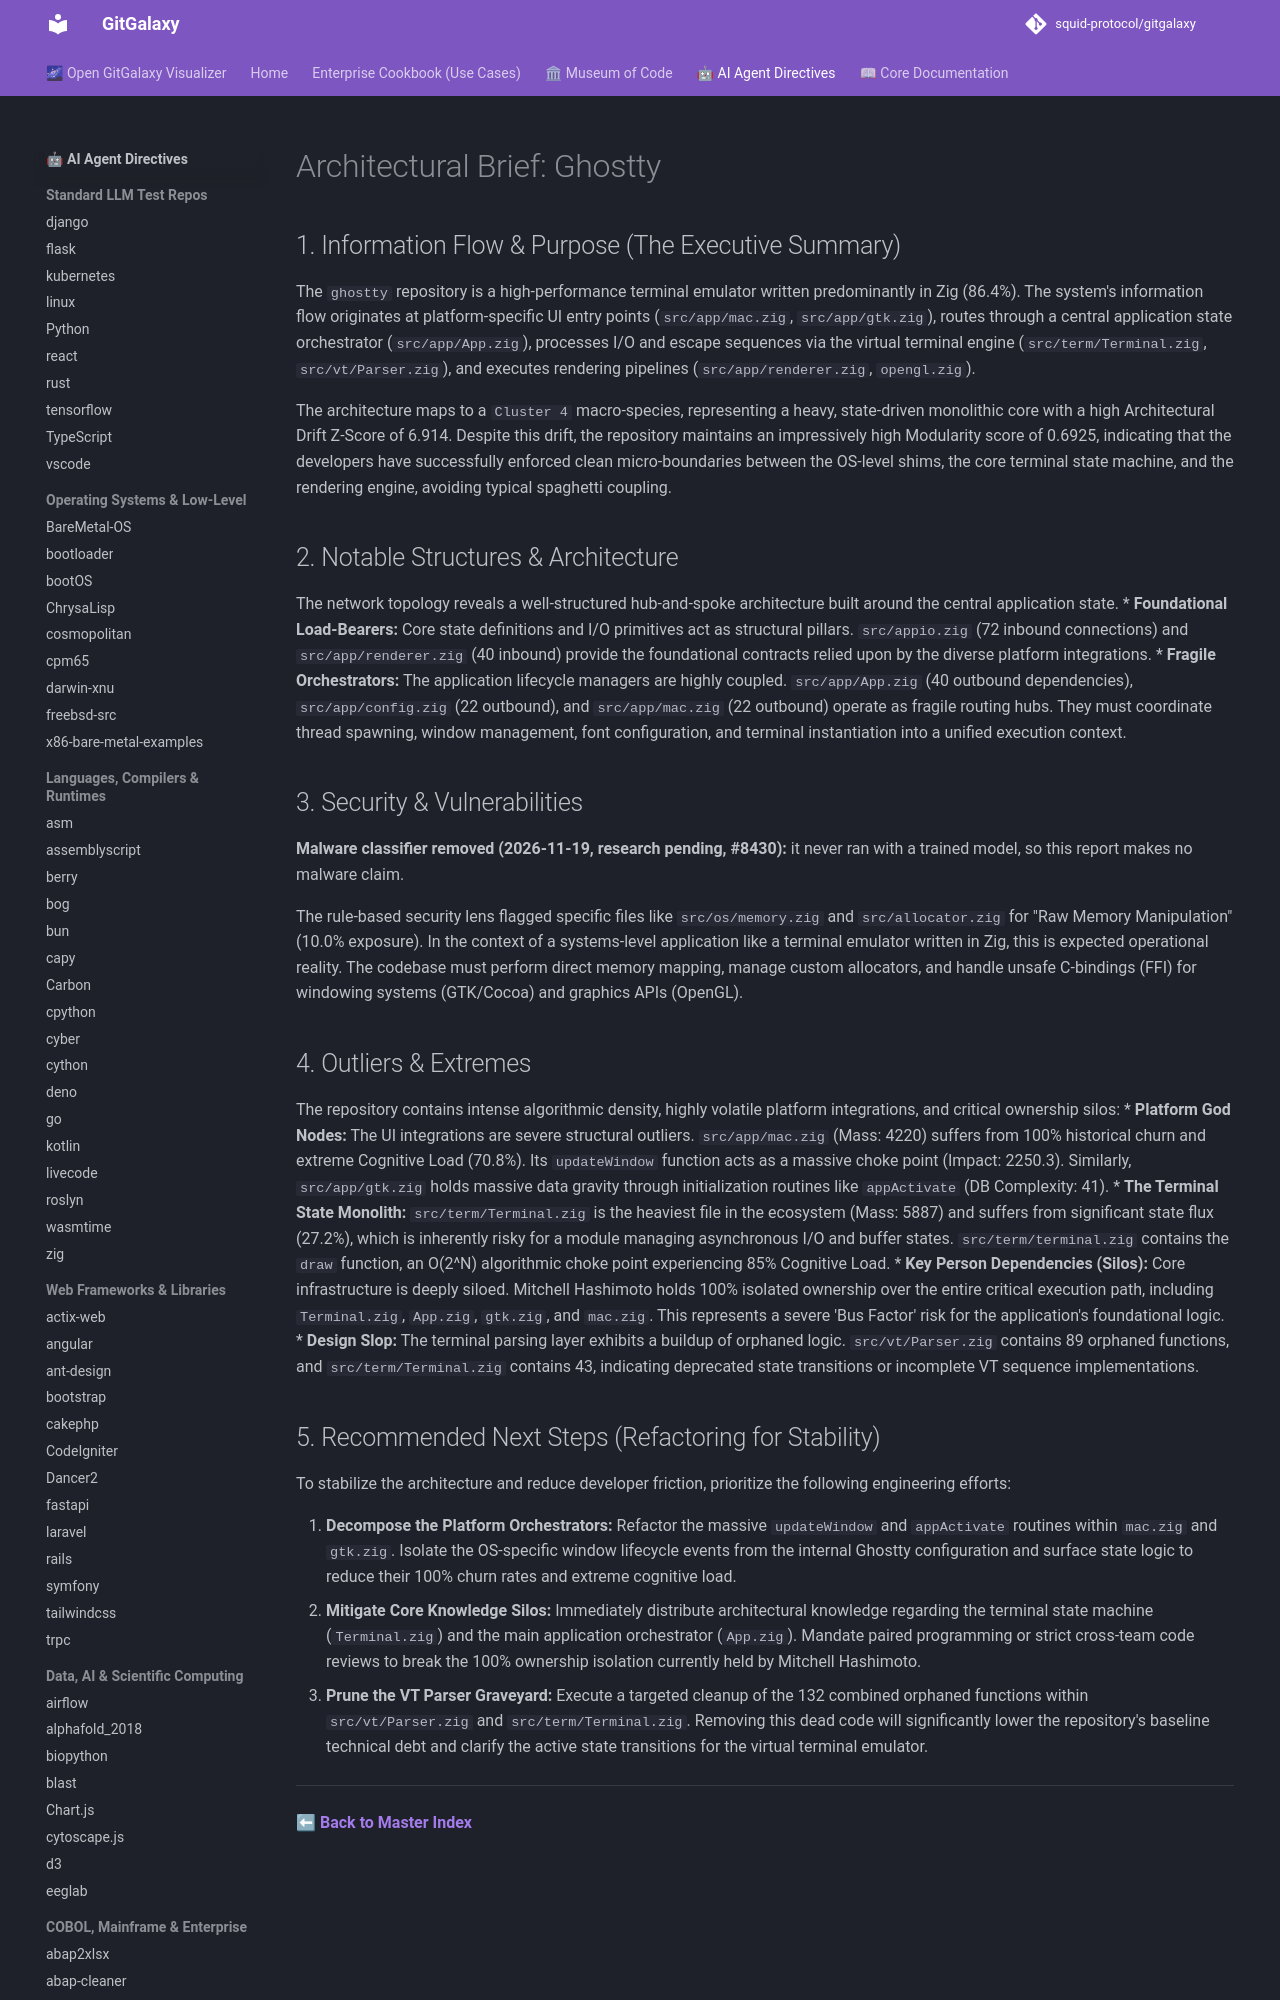

repository: squid-protocol/gitgalaxy · page: LLM-reports/ghostty_llm_report/index.html · generator: mkdocs

---
description: "The `ghostty` repository is a high-performance terminal emulator written predominantly in Zig (86.4%). The system's information flow originates at..."
---
# Architectural Brief: Ghostty

## 1. Information Flow & Purpose (The Executive Summary)
The `ghostty` repository is a high-performance terminal emulator written predominantly in Zig (86.4%). The system's information flow originates at platform-specific UI entry points (`src/app/mac.zig`, `src/app/gtk.zig`), routes through a central application state orchestrator (`src/app/App.zig`), processes I/O and escape sequences via the virtual terminal engine (`src/term/Terminal.zig`, `src/vt/Parser.zig`), and executes rendering pipelines (`src/app/renderer.zig`, `opengl.zig`).

The architecture maps to a `Cluster 4` macro-species, representing a heavy, state-driven monolithic core with a high Architectural Drift Z-Score of 6.914. Despite this drift, the repository maintains an impressively high Modularity score of 0.6925, indicating that the developers have successfully enforced clean micro-boundaries between the OS-level shims, the core terminal state machine, and the rendering engine, avoiding typical spaghetti coupling.

## 2. Notable Structures & Architecture
The network topology reveals a well-structured hub-and-spoke architecture built around the central application state.
* **Foundational Load-Bearers:** Core state definitions and I/O primitives act as structural pillars. `src/appio.zig` (72 inbound connections) and `src/app/renderer.zig` (40 inbound) provide the foundational contracts relied upon by the diverse platform integrations.
* **Fragile Orchestrators:** The application lifecycle managers are highly coupled. `src/app/App.zig` (40 outbound dependencies), `src/app/config.zig` (22 outbound), and `src/app/mac.zig` (22 outbound) operate as fragile routing hubs. They must coordinate thread spawning, window management, font configuration, and terminal instantiation into a unified execution context.
